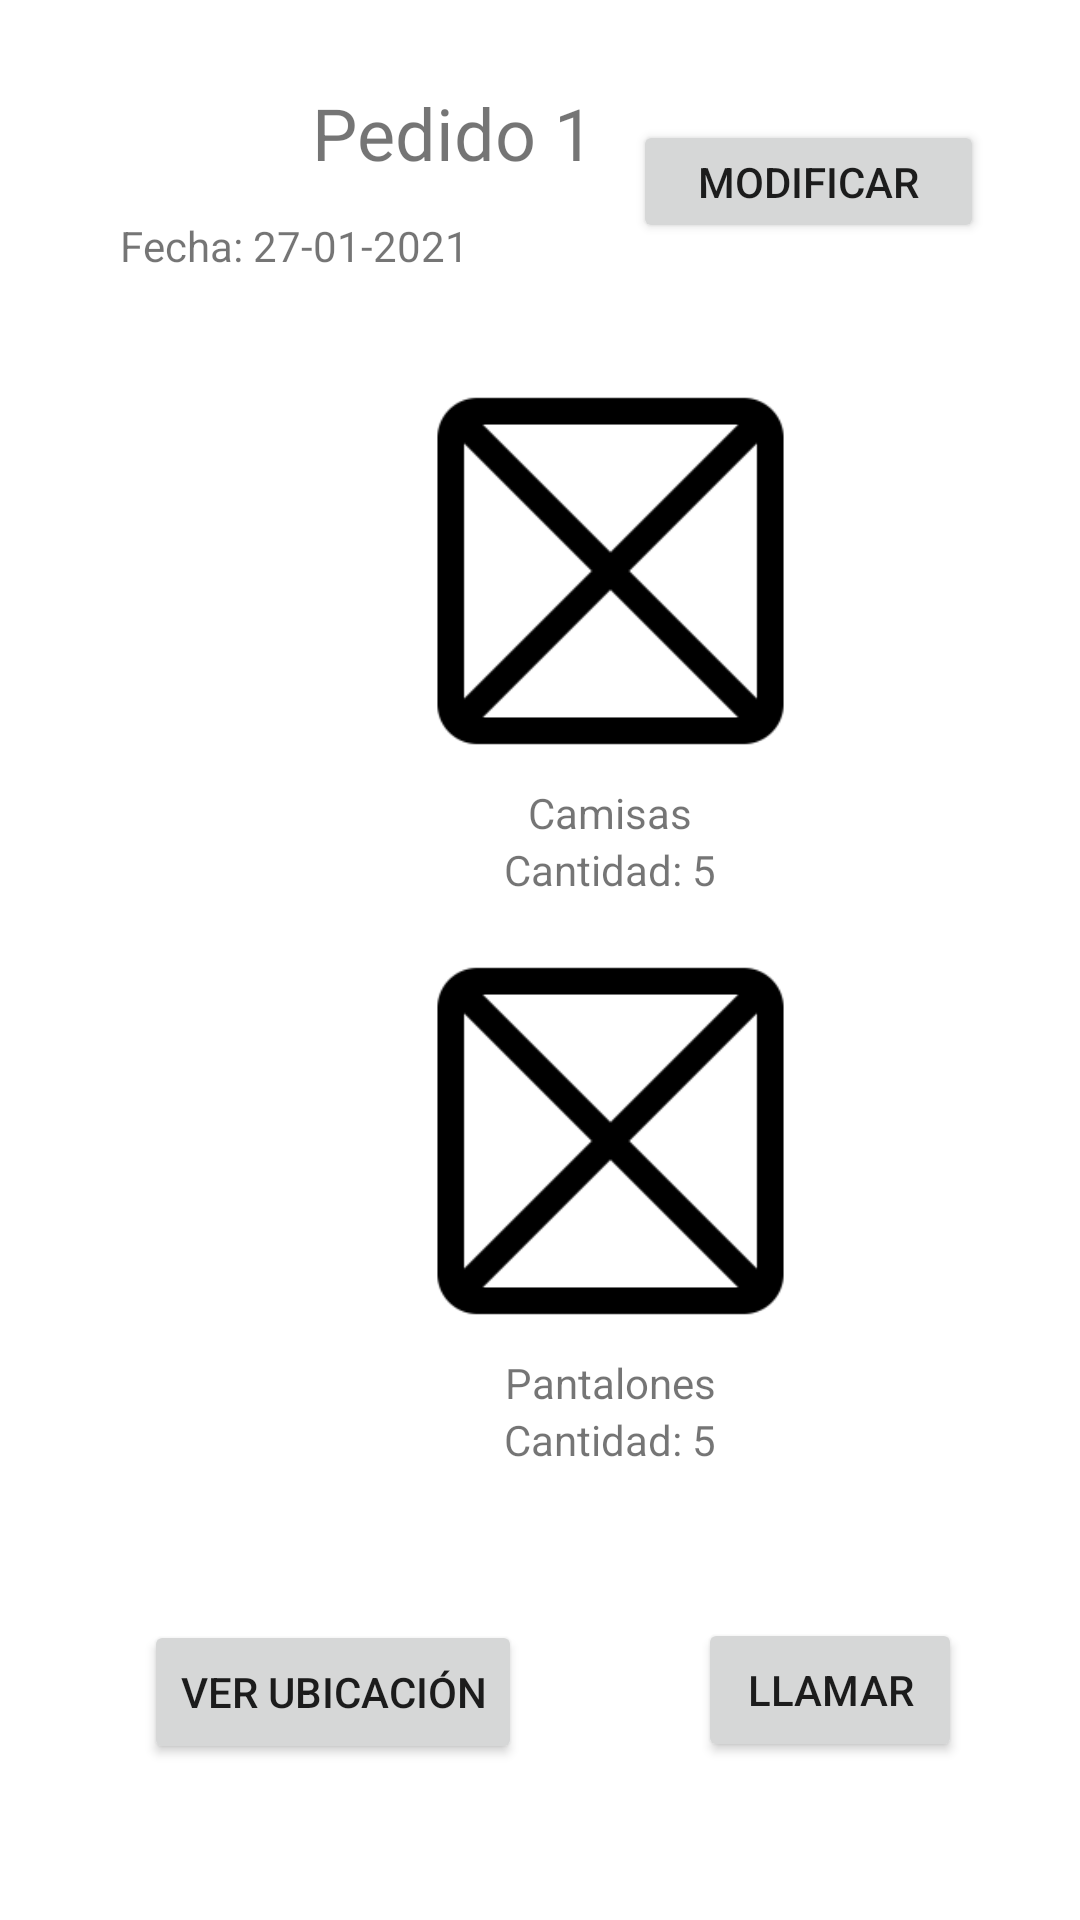

Reconstruct the res/layout file that produces this screen, plus the resources it refers to.
<!-- AndroidManifest.xml: application theme Theme.DesarrolloMovilTF -->
<!-- res/layout/activity_pedido.xml -->
<?xml version="1.0" encoding="utf-8"?>
<androidx.constraintlayout.widget.ConstraintLayout xmlns:android="http://schemas.android.com/apk/res/android"
    xmlns:app="http://schemas.android.com/apk/res-auto"
    xmlns:tools="http://schemas.android.com/tools"
    android:layout_width="match_parent"
    android:layout_height="match_parent"
    tools:context=".PedidoActivity">

    <TextView
        android:id="@+id/textView3"
        android:layout_width="wrap_content"
        android:layout_height="wrap_content"
        android:layout_marginStart="24dp"
        android:layout_marginTop="12dp"
        android:text="Fecha: 27-01-2021"
        app:layout_constraintStart_toEndOf="@+id/imageView3"
        app:layout_constraintTop_toBottomOf="@+id/textView2" />

    <ImageView
        android:id="@+id/imageView3"
        android:layout_width="wrap_content"
        android:layout_height="wrap_content"
        android:layout_marginStart="16dp"
        android:layout_marginTop="28dp"
        app:layout_constraintStart_toStartOf="parent"
        app:layout_constraintTop_toTopOf="parent"
        app:srcCompat="@drawable/blank64" />

    <TextView
        android:id="@+id/textView2"
        android:layout_width="wrap_content"
        android:layout_height="wrap_content"
        android:layout_marginStart="88dp"
        android:layout_marginTop="28dp"
        android:text="Pedido 1"
        android:textSize="24sp"
        app:layout_constraintStart_toEndOf="@+id/imageView3"
        app:layout_constraintStart_toStartOf="@+id/imageView3"
        app:layout_constraintTop_toTopOf="parent" />

    <Button
        android:id="@+id/btnModificar"
        android:layout_width="117dp"
        android:layout_height="41dp"
        android:layout_marginTop="40dp"
        android:layout_marginEnd="32dp"
        android:text="Modificar"
        app:layout_constraintEnd_toEndOf="parent"
        app:layout_constraintTop_toTopOf="parent" />

    <LinearLayout
        android:layout_width="407dp"
        android:layout_height="506dp"
        android:layout_marginTop="28dp"
        android:orientation="vertical"
        app:layout_constraintTop_toBottomOf="@+id/textView3"
        tools:layout_editor_absoluteX="2dp">

        <LinearLayout
            android:layout_width="match_parent"
            android:layout_height="190dp"
            android:orientation="vertical">

            <ImageView
                android:id="@+id/imageView4"
                android:layout_width="201dp"
                android:layout_height="142dp"
                android:layout_gravity="center"
                app:srcCompat="@drawable/blank" />

            <TextView
                android:id="@+id/textView4"
                android:layout_width="match_parent"
                android:layout_height="wrap_content"
                android:gravity="center"
                android:text="Camisas" />

            <TextView
                android:id="@+id/textView5"
                android:layout_width="match_parent"
                android:layout_height="wrap_content"
                android:gravity="center"
                android:text="Cantidad: 5" />
        </LinearLayout>

        <LinearLayout
            android:layout_width="match_parent"
            android:layout_height="193dp"
            android:orientation="vertical">

            <ImageView
                android:id="@+id/imageView4"
                android:layout_width="201dp"
                android:layout_height="142dp"
                android:layout_gravity="center"
                app:srcCompat="@drawable/blank" />

            <TextView
                android:id="@+id/textView4"
                android:layout_width="match_parent"
                android:layout_height="wrap_content"
                android:gravity="center"
                android:text="Pantalones" />

            <TextView
                android:id="@+id/textView5"
                android:layout_width="match_parent"
                android:layout_height="wrap_content"
                android:gravity="center"
                android:text="Cantidad: 5" />
        </LinearLayout>

        <androidx.constraintlayout.widget.ConstraintLayout
            android:layout_width="match_parent"
            android:layout_height="match_parent">

            <Button
                android:id="@+id/button3"
                android:layout_width="wrap_content"
                android:layout_height="wrap_content"
                android:text="Llamar"
                app:layout_constraintBottom_toBottomOf="parent"
                app:layout_constraintEnd_toEndOf="parent"
                app:layout_constraintHorizontal_bias="0.405"
                app:layout_constraintStart_toEndOf="@+id/btnUbicacion"
                app:layout_constraintTop_toTopOf="parent"
                app:layout_constraintVertical_bias="0.493" />

            <Button
                android:id="@+id/btnUbicacion"
                android:layout_width="wrap_content"
                android:layout_height="wrap_content"
                android:layout_marginStart="48dp"
                android:text="Ver ubicación"
                app:layout_constraintBottom_toBottomOf="parent"
                app:layout_constraintStart_toStartOf="parent"
                app:layout_constraintTop_toTopOf="parent" />
        </androidx.constraintlayout.widget.ConstraintLayout>

        <LinearLayout
            android:layout_width="match_parent"
            android:layout_height="match_parent">

        </LinearLayout>

    </LinearLayout>

</androidx.constraintlayout.widget.ConstraintLayout>
<!-- resources referenced by this layout -->
<resources>
  <!-- drawable blank: png bitmap (drawable, 3136 bytes) -->
  <style name="Theme.DesarrolloMovilTF" parent="Theme.MaterialComponents.DayNight.DarkActionBar">
          
          <item name="colorPrimary">@color/purple_500</item>
          <item name="colorPrimaryVariant">@color/purple_700</item>
          <item name="colorOnPrimary">@color/white</item>
          
          <item name="colorSecondary">@color/teal_200</item>
          <item name="colorSecondaryVariant">@color/teal_700</item>
          <item name="colorOnSecondary">@color/black</item>
          
          <item name="android:statusBarColor" tools:targetApi="l">?attr/colorPrimaryVariant</item>
          
      </style>
  <!-- not gathered from this repository: default colours our renderer supplied (Android Studio template values) -->
  <color name="purple_500">#FF6200EE</color>
  <color name="purple_700">#FF3700B3</color>
  <color name="teal_200">#FF03DAC5</color>
  <color name="teal_700">#FF018786</color>
  <color name="black">#FF000000</color>
  <color name="white">#FFFFFFFF</color>
</resources>
